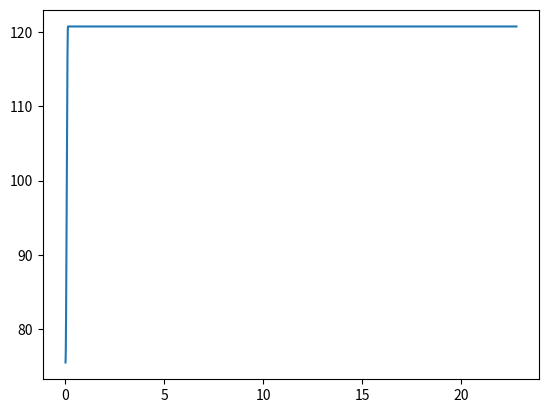

The script that saved this image:
import numpy as np
import matplotlib.pyplot as plt



AU = 1.49597871e13
Msun = 1.98847542e33
mu_gas = 2.37
m_H = 1.67353284e-24
f_H = 0.706
f_H2 = 0.8
G = 6.67408e-8
kB = 1.38064852e-16
PI = np.pi


Mstar = 1.32 * Msun


r = 4.39 * AU
z = np.logspace(-2, 2, 256) * AU


# midplane temperature profile
T0_mid = 50.
q_mid = 0.5
T_mid = T0_mid * (r / (10.*AU))**(-q_mid)

# pressure scale height
Omega = np.sqrt(G * Mstar / r**3)
c_s = np.sqrt(kB * T_mid / (mu_gas * m_H))
Hp = c_s / Omega 

# atmosphere temperature profile
T0_atm = 80.
q_atm = 0.5
delta = 1.
T_atm = T0_atm * (r / (10.*AU))**(-q_atm)

z_atm = Hp * 4
Trz = T_atm + (T_mid - T_atm) * np.cos(PI * z / (2 * z_atm))**(2 * delta)
Trz[z > z_atm] = T_atm

plt.plot(z/r, Trz)
plt.show()



